Run: headless pygame with SDL's dummy video driver; simulated clock (each Clock.tick advances the game by its frame time, no real sleeping); random seed 0; keys injected as events and as key.get_pressed() state; no mouse input.
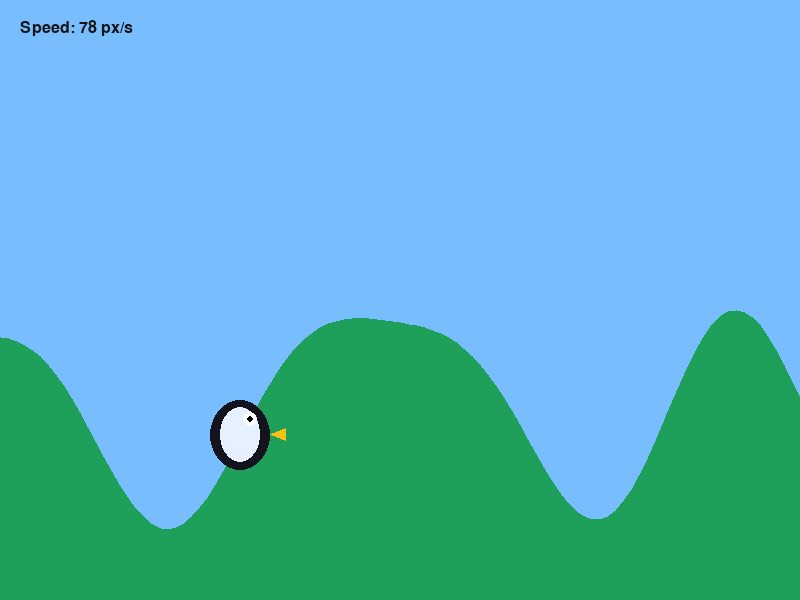
Frame 1 of 4 · flips 1–60 · no input
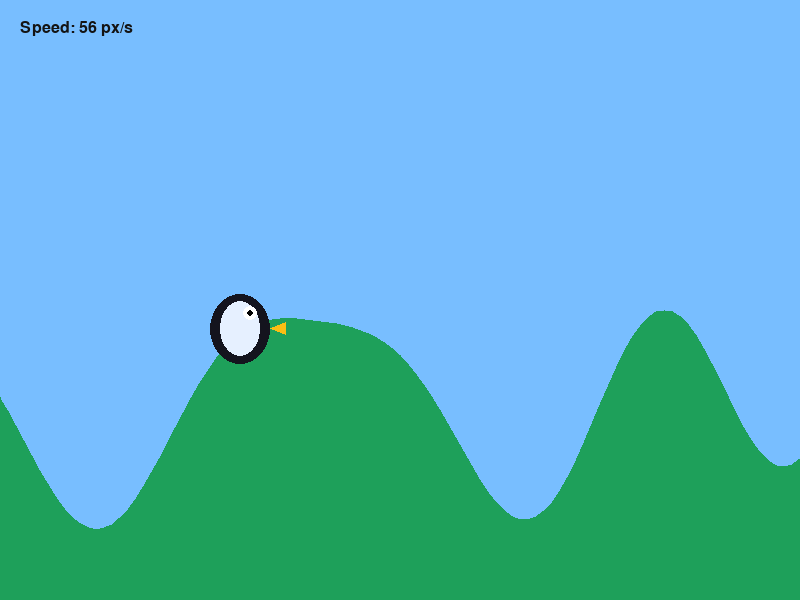
Frame 2 of 4 · flips 61–180 · tapped SPACE, RETURN · held RIGHT (→), D
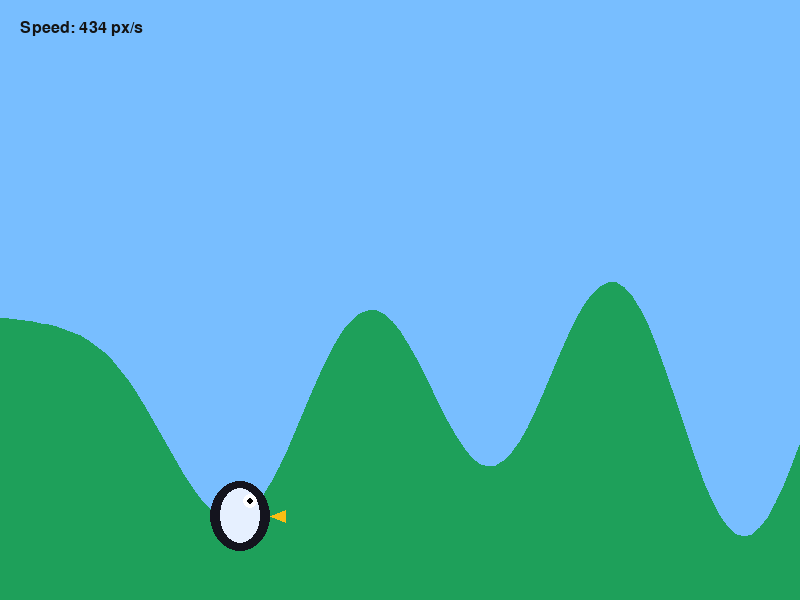
Frame 3 of 4 · flips 181–300 · held DOWN (↓), S
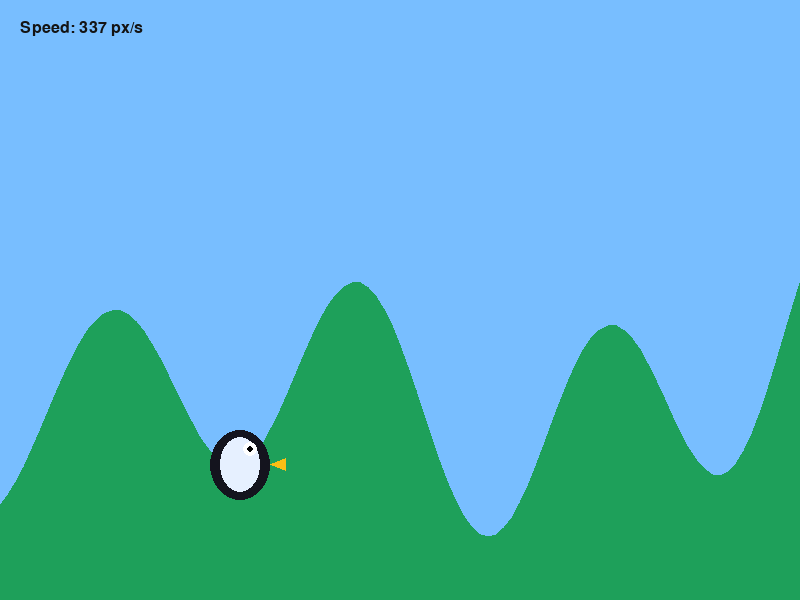
Frame 4 of 4 · flips 301–420 · held LEFT (←), A, UP (↑), W

The pygame program that drew these frames:

import math
import random
import sys
from dataclasses import dataclass
from typing import Tuple

import pygame

# ----------------------------
# Terrain generation settings
# ----------------------------
WIDTH, HEIGHT = 800, 600
FPS = 60
GRAVITY = 900.0          # pixels per second^2
SLIDE_FORCE = 1200.0     # how strongly slopes affect the slide speed
UPHILL_PENALTY = 8.0     # slows the penguin down when climbing while diving
SLIDE_FRICTION = 0.8     # resistive force while sliding
PERFECT_DOWN_SLOPE = -0.45  # slope threshold for charging the speed bonus
PERFECT_RELEASE_SLOPE = 0.12
PERFECT_CHARGE_RATE = 0.7
PERFECT_BONUS = 0.9
LAUNCH_POP = 140.0       # added vertical kick when releasing from the ground
AIR_DRAG = 0.15
SKY_COLOR = (120, 190, 255)
GROUND_COLOR = (30, 160, 90)
HILL_SHADOW_COLOR = (10, 110, 60)


class Terrain:
    """Generates an infinite scrolling set of hills using layered sine waves."""

    def __init__(self, base_height=400, seed=7):
        self.base_height = base_height
        rng = random.Random(seed)
        self.waves = []
        for _ in range(5):
            amplitude = rng.uniform(40, 120)
            wavelength = rng.uniform(220, 520)
            phase = rng.uniform(0, math.tau)
            self.waves.append((amplitude, wavelength, phase))

    def height(self, x: float) -> float:
        y = self.base_height
        for amplitude, wavelength, phase in self.waves:
            y += amplitude * math.sin((x / wavelength) * math.tau + phase)
        return y

    def slope(self, x: float) -> float:
        dy = 0.0
        for amplitude, wavelength, phase in self.waves:
            dy += amplitude * math.cos((x / wavelength) * math.tau + phase) * (math.tau / wavelength)
        return dy


@dataclass
class Penguin:
    terrain: Terrain
    world_x: float = 80.0
    y: float = 0.0
    vx: float = 120.0
    vy: float = 0.0
    is_sliding: bool = True
    perfect_charge: float = 0.0

    def __post_init__(self):
        self.y = self.terrain.height(self.world_x)
        self.was_holding = False
        self.perfect_timer = 0.0

    def launch_from_slope(self, slope: float):
        """Converts the sliding speed into an aerial arc."""
        angle = math.atan(slope)
        speed = max(self.vx, 60.0)
        bonus = 1.0
        if self.perfect_charge > 0.5 and abs(slope) < PERFECT_RELEASE_SLOPE:
            bonus += self.perfect_charge * PERFECT_BONUS
        direction_x = math.cos(angle)
        direction_y = math.sin(angle)
        self.vx = speed * direction_x * bonus
        # Give a little upward pop so releasing on flat ground still lifts off
        self.vy = (speed * direction_y - LAUNCH_POP) * bonus
        self.is_sliding = False
        self.perfect_charge = 0.0
        self.perfect_timer = 0.0

    def update(self, dt: float, holding_space: bool):
        if self.is_sliding:
            self._update_sliding(dt, holding_space)
        else:
            self._update_airborne(dt, holding_space)
        self.was_holding = holding_space

    def _update_sliding(self, dt: float, holding_space: bool):
        ground_y = self.terrain.height(self.world_x)
        slope = self.terrain.slope(self.world_x)
        self.y = ground_y
        if holding_space:
            # Downhill acceleration rewards pressing space on steep declines
            downhill_push = -slope * SLIDE_FORCE
            self.vx += downhill_push * dt
            if slope > 0:
                # Penalty for staying glued to the uphill part of a hill
                self.vx -= slope * UPHILL_PENALTY
            self.vx -= self.vx * SLIDE_FRICTION * dt
            self.vx = max(self.vx, 20.0)
            self.world_x += self.vx * dt

            if slope < PERFECT_DOWN_SLOPE:
                # Charge up the "perfect" boost while on a steep downhill
                self.perfect_charge = min(1.0, self.perfect_charge + PERFECT_CHARGE_RATE * dt)
                self.perfect_timer = 0.0
            else:
                self.perfect_timer += dt
                if self.perfect_timer > 0.4:
                    self.perfect_charge = max(0.0, self.perfect_charge - dt)
        else:
            # Space released while sliding -> jump!
            self.launch_from_slope(slope)

    def _update_airborne(self, dt: float, holding_space: bool):
        # Simple airborne physics: gravity + gentle drag
        self.vy += GRAVITY * dt
        self.vx -= self.vx * AIR_DRAG * dt
        self.world_x += self.vx * dt
        self.y += self.vy * dt

        ground_y = self.terrain.height(self.world_x)
        if self.y >= ground_y:
            slope = self.terrain.slope(self.world_x)
            if holding_space:
                # Dive back to the surface and start sliding immediately
                self.y = ground_y
                self.vy = 0.0
                self.is_sliding = True
            else:
                # Bounce off the ground into another glide when space isn't held
                self.y = ground_y - 2
                # reuse release logic without granting extra bonus
                self.vx = max(self.vx, 60.0)
                angle = math.atan(slope)
                speed = max(60.0, math.hypot(self.vx, self.vy)) * 0.95
                self.vx = speed * math.cos(angle)
                self.vy = speed * math.sin(angle) - LAUNCH_POP * 0.6
                self.is_sliding = False

    @property
    def speed(self) -> float:
        if self.is_sliding:
            return abs(self.vx)
        return math.hypot(self.vx, self.vy)


def draw_terrain(surface: pygame.Surface, terrain: Terrain, camera_x: float):
    """Builds a polygon that matches the sampled hill heights for the screen."""
    points = []
    step = 8
    for screen_x in range(-step, WIDTH + step, step):
        world_x = camera_x + screen_x
        y = terrain.height(world_x)
        points.append((screen_x, y))
    # close polygon to bottom of the screen
    points.append((WIDTH, HEIGHT))
    points.append((0, HEIGHT))
    pygame.draw.polygon(surface, HILL_SHADOW_COLOR, points)
    pygame.draw.polygon(surface, GROUND_COLOR, points)


def draw_penguin(surface: pygame.Surface, screen_pos: Tuple[float, float], perfect_charge: float):
    """Renders a simple cartoon penguin plus a glow when the slide is perfect."""
    x, y = screen_pos
    body_rect = pygame.Rect(0, 0, 60, 70)
    body_rect.center = (x, y)
    pygame.draw.ellipse(surface, (20, 20, 30), body_rect)

    belly_rect = body_rect.inflate(-20, -15)
    pygame.draw.ellipse(surface, (230, 240, 255), belly_rect)

    beak = [(x + 30, y), (x + 45, y - 6), (x + 45, y + 6)]
    pygame.draw.polygon(surface, (250, 190, 20), beak)

    eye_center = (x + 10, y - 15)
    pygame.draw.circle(surface, (255, 255, 255), eye_center, 7)
    pygame.draw.circle(surface, (0, 0, 0), eye_center, 3)

    if perfect_charge > 0.3:
        pygame.draw.circle(surface, (255, 255, 255, 80), (int(x), int(y)), 40, 2)
        text = f"Perfect {int(perfect_charge * 100)}%"
        return text
    return ""


def draw_hud(surface: pygame.Surface, font: pygame.font.Font, speed: float):
    speed_text = font.render(f"Speed: {int(speed)} px/s", True, (20, 20, 20))
    surface.blit(speed_text, (20, 20))


def handle_events() -> tuple[bool, bool]:
    """Reads Pygame's event queue and reports space/quit state."""
    holding_space = False
    quit_game = False
    for event in pygame.event.get():
        if event.type == pygame.QUIT:
            quit_game = True
        elif event.type == pygame.KEYDOWN:
            if event.key == pygame.K_ESCAPE:
                quit_game = True
    keys = pygame.key.get_pressed()
    holding_space = keys[pygame.K_SPACE]
    return holding_space, quit_game


def main():
    pygame.init()
    screen = pygame.display.set_mode((WIDTH, HEIGHT))
    pygame.display.set_caption("Penguin Hill Slide")
    clock = pygame.time.Clock()
    font = pygame.font.SysFont("arial", 24)

    terrain = Terrain()
    penguin = Penguin(terrain=terrain)

    running = True
    while running:
        dt = clock.tick(FPS) / 1000.0
        holding_space, quit_game = handle_events()
        if quit_game:
            running = False
            continue

        penguin.update(dt, holding_space)
        camera_x = penguin.world_x - WIDTH * 0.3

        screen.fill(SKY_COLOR)
        draw_terrain(screen, terrain, camera_x)
        penguin_screen_pos = (WIDTH * 0.3, penguin.y)
        perfect_text = draw_penguin(screen, penguin_screen_pos, penguin.perfect_charge)
        draw_hud(screen, font, penguin.speed)
        if perfect_text:
            text_surface = font.render(perfect_text, True, (255, 255, 255))
            screen.blit(text_surface, (WIDTH * 0.35, 40))

        pygame.display.flip()

    pygame.quit()
    sys.exit()


if __name__ == "__main__":
    main()
